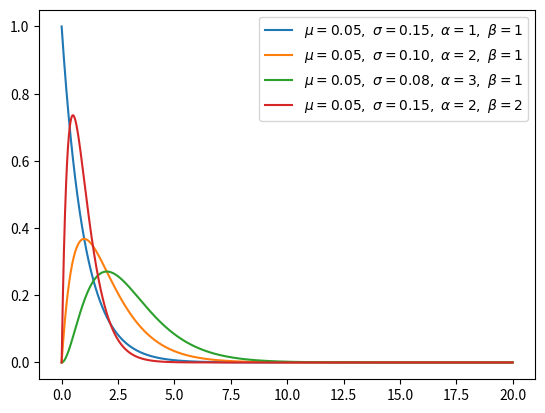

This figure's Python source:
import numpy as np
from matplotlib import pyplot as plt

def gamma_function(n):
    cal = 1
    for i in range(2, n):
        cal *= i
    return cal

def gamma(x, a, b):
    c = (b ** a) / gamma_function(a)
    y = c * (x ** (a - 1)) * np.exp(-b * x)
    return x, y, np.mean(y), np.std(y)

for ls in [(1, 1), (2, 1), (3, 1), (2, 2)]:
    a, b = ls[0], ls[1]

    x = np.arange(0, 20, 0.01, dtype=np.float64)
    x, y, u, s = gamma(x, a=a, b=b)
    plt.plot(x, y, label=r'$\mu=%.2f,\ \sigma=%.2f,'
                         r'\ \alpha=%d,\ \beta=%d$' % (u, s, a, b))
plt.legend()
plt.show()